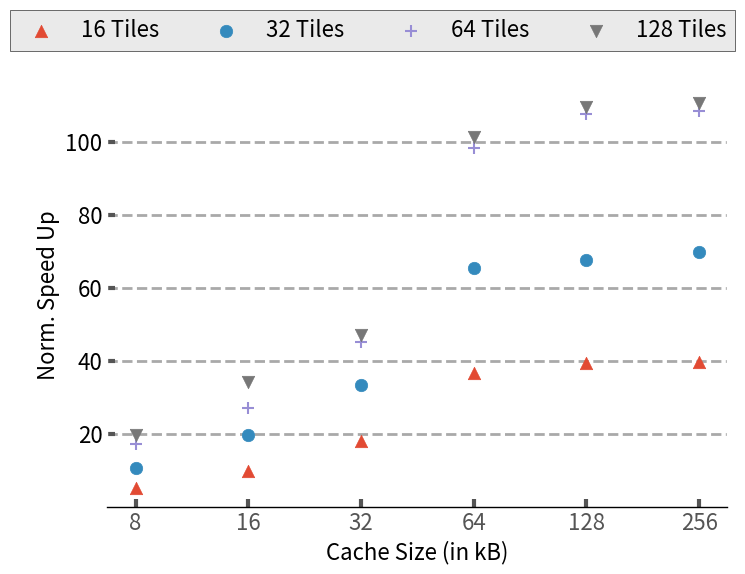

Here is the Python script that generated this plot: (Note: this script raises an exception after producing the figure.)
import sys

import math


from matplotlib import pyplot as plt
plt.style.use('ggplot')
import matplotlib as mpl
import matplotlib
import numpy as np
from matplotlib.backends.backend_pdf import PdfPages
from matplotlib.ticker import MultipleLocator
from random import randint
from matplotlib.backends.backend_pdf import PdfPages
from matplotlib.backends.backend_pdf import PdfPages
import matplotlib.ticker as ticker
import csv


mpl.rc('font', family='sans-serif')
matplotlib.style.use('ggplot')

font = 16

# Fixing random state for reproducibility
# np.random.seed(19680801)

x_pos = [0,1,5,8,9]
cache =['8','16','32','64','128','256']
Speedup_16w =[5.31,9.87,18.13,36.77,39.31,39.81]
Speedup_32w =[10.81,19.78,33.41,65.56,67.71,69.91]
Speedup_64w=[17.17,26.99,45.21,98.17,107.61,108.31]
Speedup_128w=[19.6,34.13,47.17,101.31,109.51,110.71]
fig,ax=plt.subplots(figsize=(8, 5.5))
ax.set_facecolor('w')
ax.set_axisbelow(True)

plt.scatter(cache, Speedup_16w, marker='^',s=80)
plt.scatter(cache, Speedup_32w, marker='o',s=80)
plt.scatter(cache, Speedup_64w, marker='+',s=80)
plt.scatter(cache, Speedup_128w, marker='v',s=80)

ax.tick_params(axis='y', which='minor', left=False)
plt.tick_params(axis='both', which='major', direction='in', length=6, width=3)

plt.xticks(size=font, va="top")
plt.yticks(fontsize = font, color='k')

ax.spines['bottom'].set_color('k')
plt.grid(linestyle='--', linewidth=2, which='major', color='darkgray')
plt.gca().xaxis.grid(False)
plt.gca().yaxis.grid(True)
plt.xlabel('Cache Size (in kB)',size=font, color='k')
plt.ylabel('Norm. Speed Up', size=font, color='k')
plt.legend(["16 Tiles","32 Tiles","64 Tiles","128 Tiles"],fontsize=16,loc='upper left',fancybox=False,edgecolor='k',bbox_to_anchor=(-0.175, 1.20000002),ncol=4)
plt.savefig('Plots/pdfs/cache_scaling_analy.pdf')
plt.show()